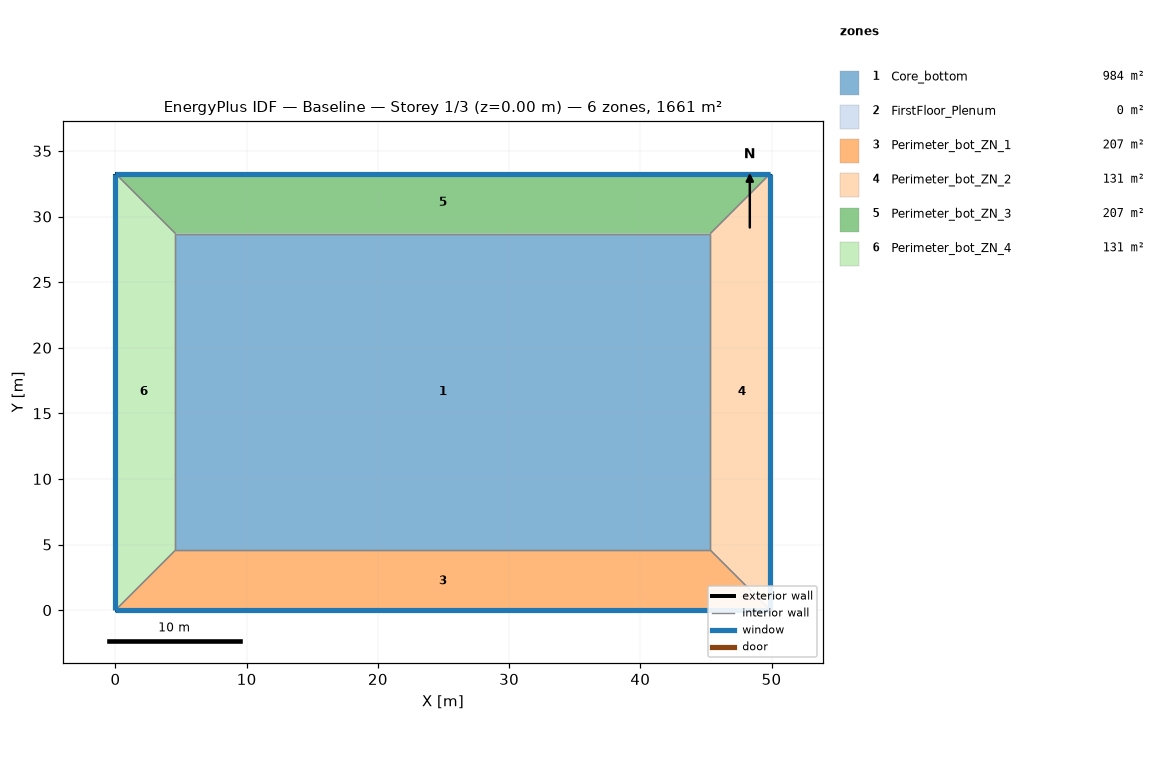
=== STOREY PLAN SPEC (per zone: floor XY polygon, exterior-wall plan segments, windows/doors) ===
zone 1: Core_bottom  (983.5 m²)
  floor: (45.34, 28.70) (45.34, 4.57) (4.57, 4.57) (4.57, 28.70)
  interior walls: 4
zone 2: FirstFloor_Plenum  (0.0 m²)
  exterior wall: (49.91, 33.27) – (0.00, 33.27)  [49.9 m]
  exterior wall: (49.91, 0.00) – (49.91, 33.27)  [33.3 m]
  exterior wall: (0.00, 0.00) – (49.91, 0.00)  [49.9 m]
  exterior wall: (0.00, 33.27) – (0.00, 0.00)  [33.3 m]
zone 3: Perimeter_bot_ZN_1  (207.3 m²)
  floor: (49.91, 0.00) (0.00, 0.00) (4.57, 4.57) (45.34, 4.57)
  exterior wall: (0.00, 0.00) – (49.91, 0.00)  [49.9 m]
    window: (0.00, 0.00) – (49.91, 0.00)  [65.3 m²]
  interior walls: 3
zone 4: Perimeter_bot_ZN_2  (131.3 m²)
  floor: (49.91, 33.27) (49.91, 0.00) (45.34, 4.57) (45.34, 28.70)
  exterior wall: (49.91, 0.00) – (49.91, 33.27)  [33.3 m]
    window: (49.91, 0.00) – (49.91, 33.27)  [43.5 m²]
  interior walls: 3
zone 5: Perimeter_bot_ZN_3  (207.3 m²)
  floor: (49.91, 33.27) (45.34, 28.70) (4.57, 28.70) (0.00, 33.27)
  exterior wall: (49.91, 33.27) – (0.00, 33.27)  [49.9 m]
    window: (49.91, 33.27) – (0.00, 33.27)  [65.3 m²]
  interior walls: 3
zone 6: Perimeter_bot_ZN_4  (131.3 m²)
  floor: (4.57, 28.70) (4.57, 4.57) (0.00, 0.00) (0.00, 33.27)
  exterior wall: (0.00, 33.27) – (0.00, 0.00)  [33.3 m]
    window: (0.00, 33.27) – (0.00, 0.00)  [43.5 m²]
  interior walls: 3

=== DERIVED (storey summary) ===
Building: Baseline
Storey: 1 of 3  (floor level z = 0.00 m)
Storey gross floor area: 1660.7 m²
Zones on this storey: 6
  - Core_bottom: floor 983.5 m²
  - FirstFloor_Plenum: floor 0.0 m²; exterior wall 166.4 m (202.8 m²); WWR 0.0%
  - Perimeter_bot_ZN_1: floor 207.3 m²; exterior wall 49.9 m (136.9 m²); 1 window(s) 65.3 m²; WWR 47.7%
  - Perimeter_bot_ZN_2: floor 131.3 m²; exterior wall 33.3 m (91.3 m²); 1 window(s) 43.5 m²; WWR 47.7%
  - Perimeter_bot_ZN_3: floor 207.3 m²; exterior wall 49.9 m (136.9 m²); 1 window(s) 65.3 m²; WWR 47.7%
  - Perimeter_bot_ZN_4: floor 131.3 m²; exterior wall 33.3 m (91.3 m²); 1 window(s) 43.5 m²; WWR 47.7%
Zone adjacency (shared interzone walls):
  - Core_bottom ↔ Perimeter_bot_ZN_1
  - Core_bottom ↔ Perimeter_bot_ZN_2
  - Core_bottom ↔ Perimeter_bot_ZN_3
  - Core_bottom ↔ Perimeter_bot_ZN_4
  - Perimeter_bot_ZN_1 ↔ Perimeter_bot_ZN_2
  - Perimeter_bot_ZN_1 ↔ Perimeter_bot_ZN_4
  - Perimeter_bot_ZN_2 ↔ Perimeter_bot_ZN_3
  - Perimeter_bot_ZN_3 ↔ Perimeter_bot_ZN_4